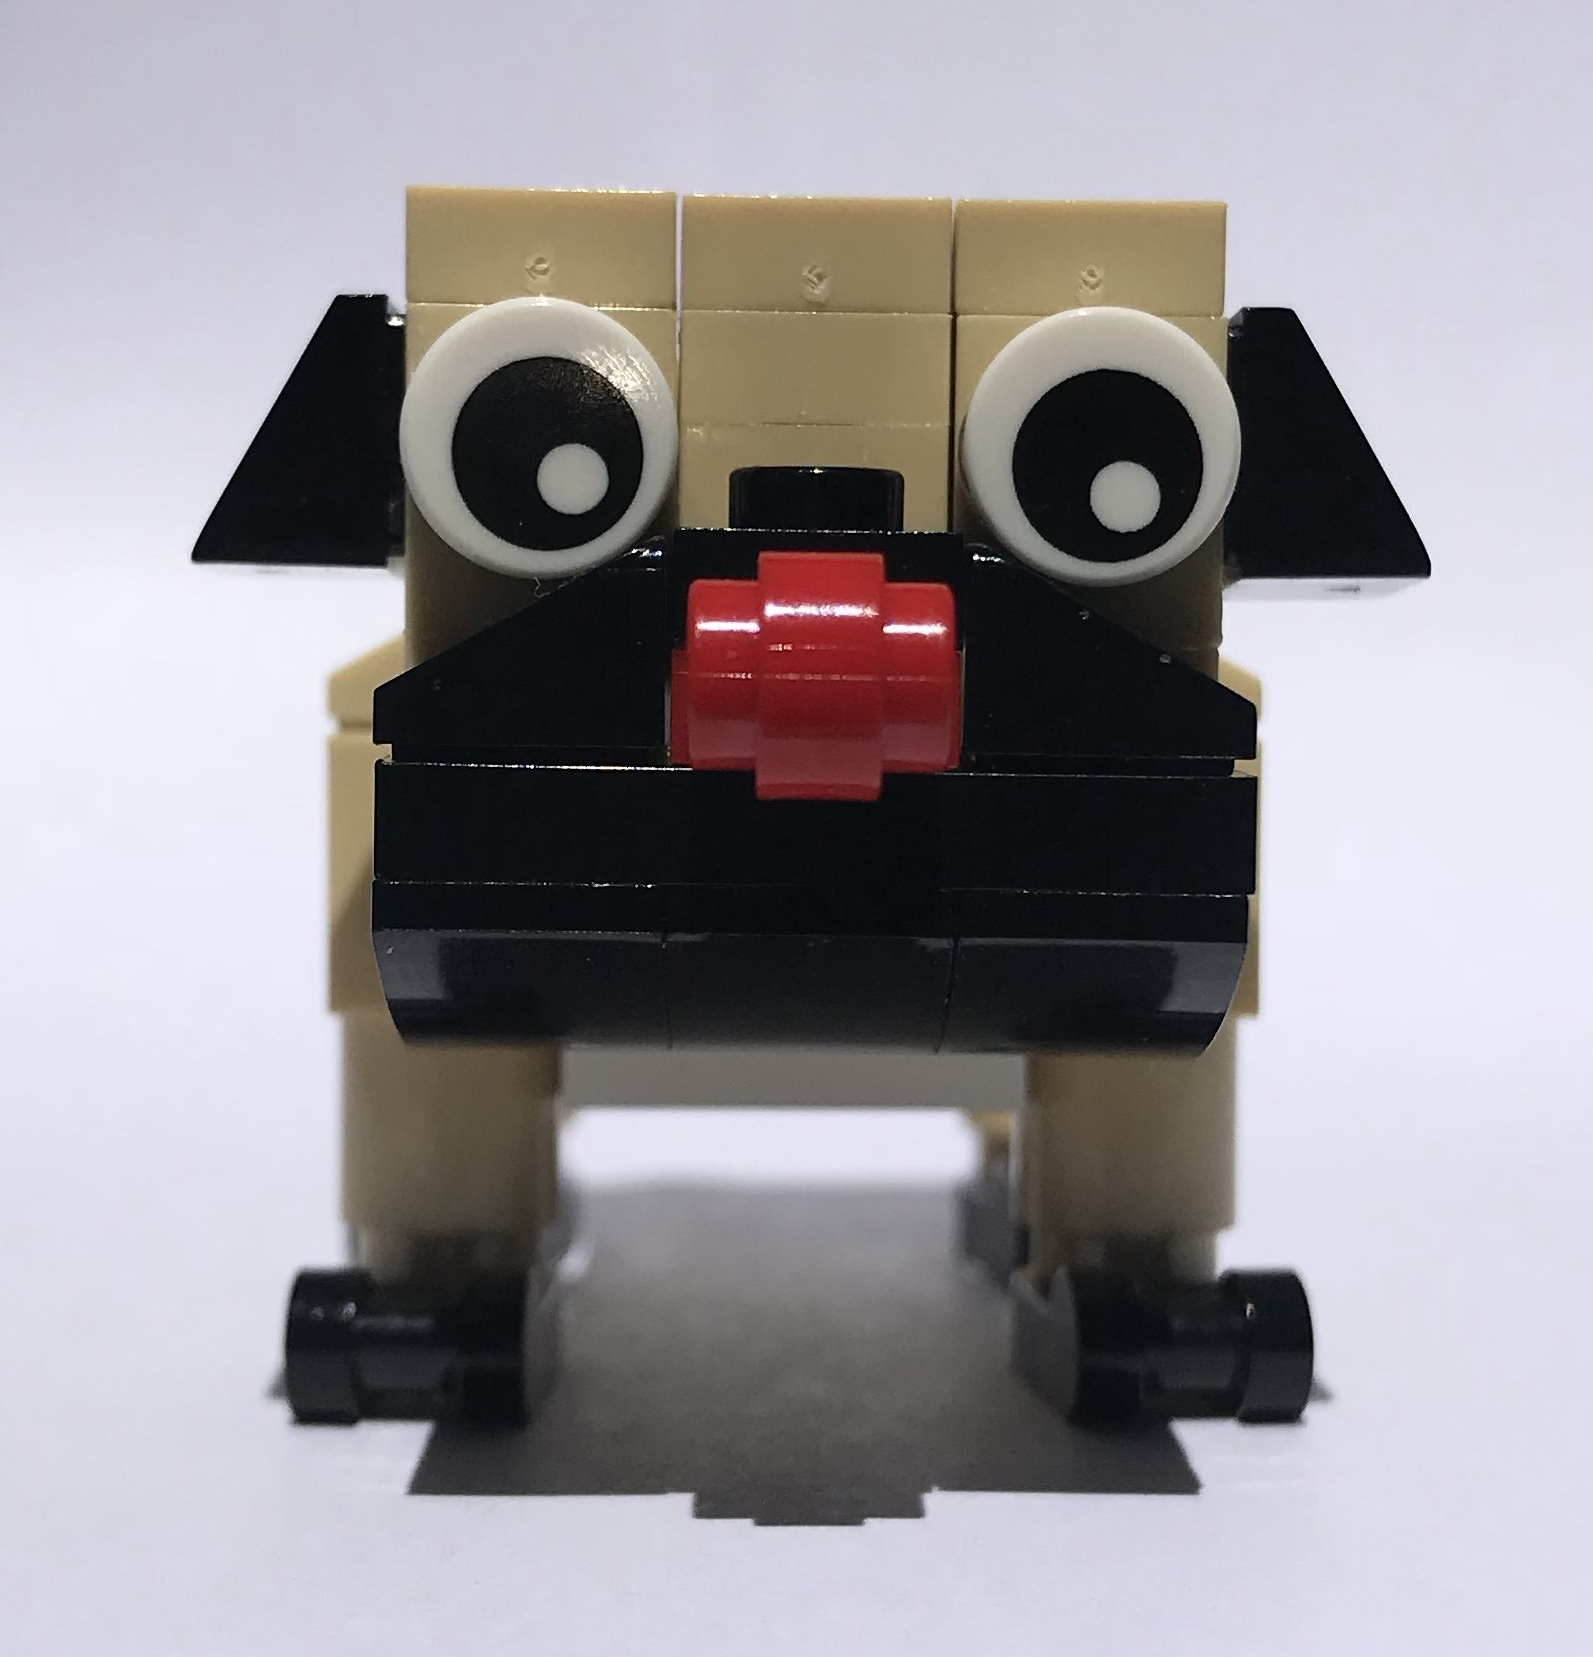
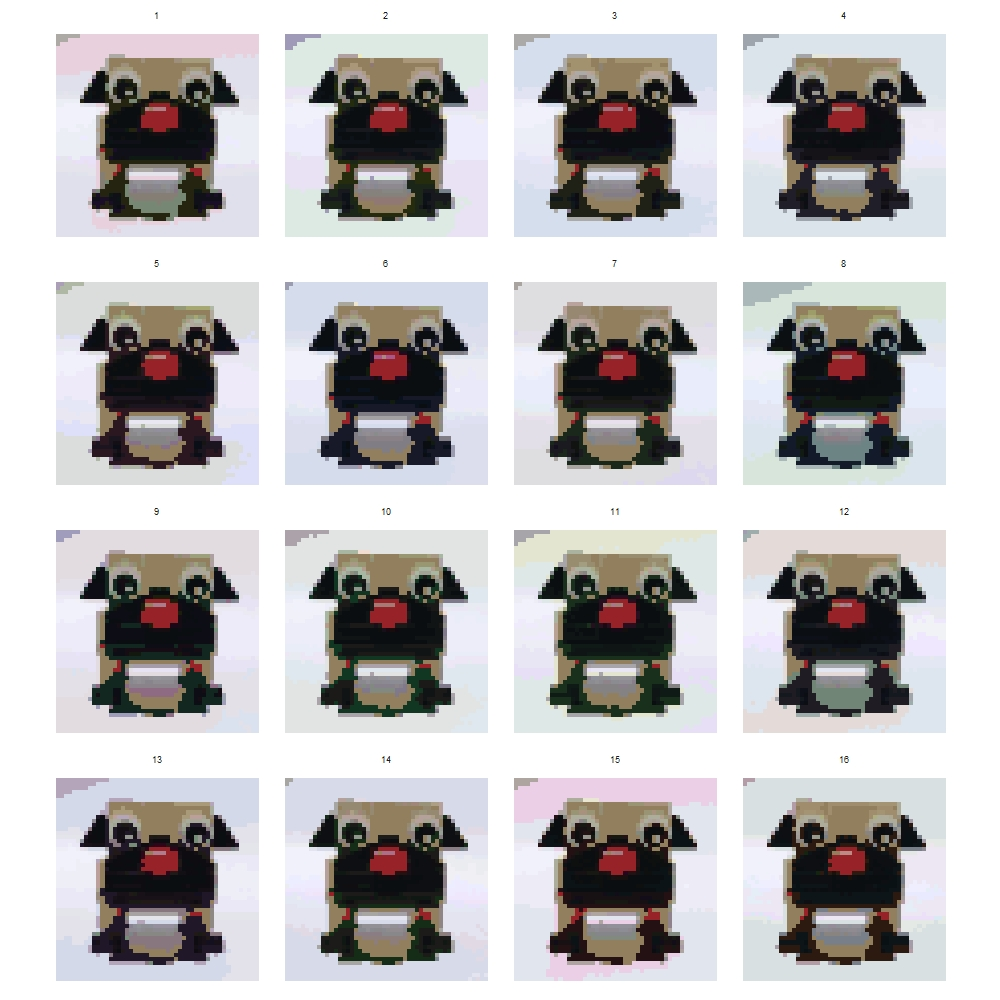
Input picture: input.jpg (1593x1657), committed beside the script.
Output picture: output.jpg (1000x1000), as committed by the script's author.
Transform script: main.R (R): line 17 names the input picture, line 54 names the output picture.
library(tidyverse)
library(jpeg)

setwd("C:/Users/[user]/Desktop/R/8bit_pug")
source("./functions.R")

color_palette <- c(
  "#927f5e", #fawn
  "#0a0e11", #black
  "#972228", #red
  "#f1f1fb"  #grey
) %>% 
  col2rgb() %>% 
  t() %>% 
  `/`(255)

input <- readJPEG("./images/input.jpg")

image <- tidy_image(input) %>% 
  downscale_image(target_image_size = 50)

colored_images <- lapply(
  1:16,
  get_color_palette_with_noise,
  color_palette = color_palette,
  size = 101,
  sd = 0.05
) %>% 
  lapply(
    match_color,
    image = image
  ) %>% 
  bind_rows(.id = "SEED") %>%
  mutate(SEED = factor(SEED, levels = SEED %>% as.numeric() %>% max() %>% seq()))

plot <- ggplot(colored_images,aes(x = x, y = y, fill = fill)) +
  geom_tile() +
  scale_fill_identity() +
  coord_fixed() +
  theme(
    axis.title = element_blank(),
    axis.text = element_blank(),
    axis.ticks = element_blank(),
    strip.background = element_blank(),
    panel.grid.major = element_blank(),
    panel.grid.minor = element_blank(),
    strip.text = element_blank(),
    panel.background = element_blank()
  ) +
  facet_wrap(~SEED, ncol = 4)

print(plot)

jpeg(filename = "./images/output.jpg", width = 1000, height = 1000, quality = 100)
plot
dev.off()
